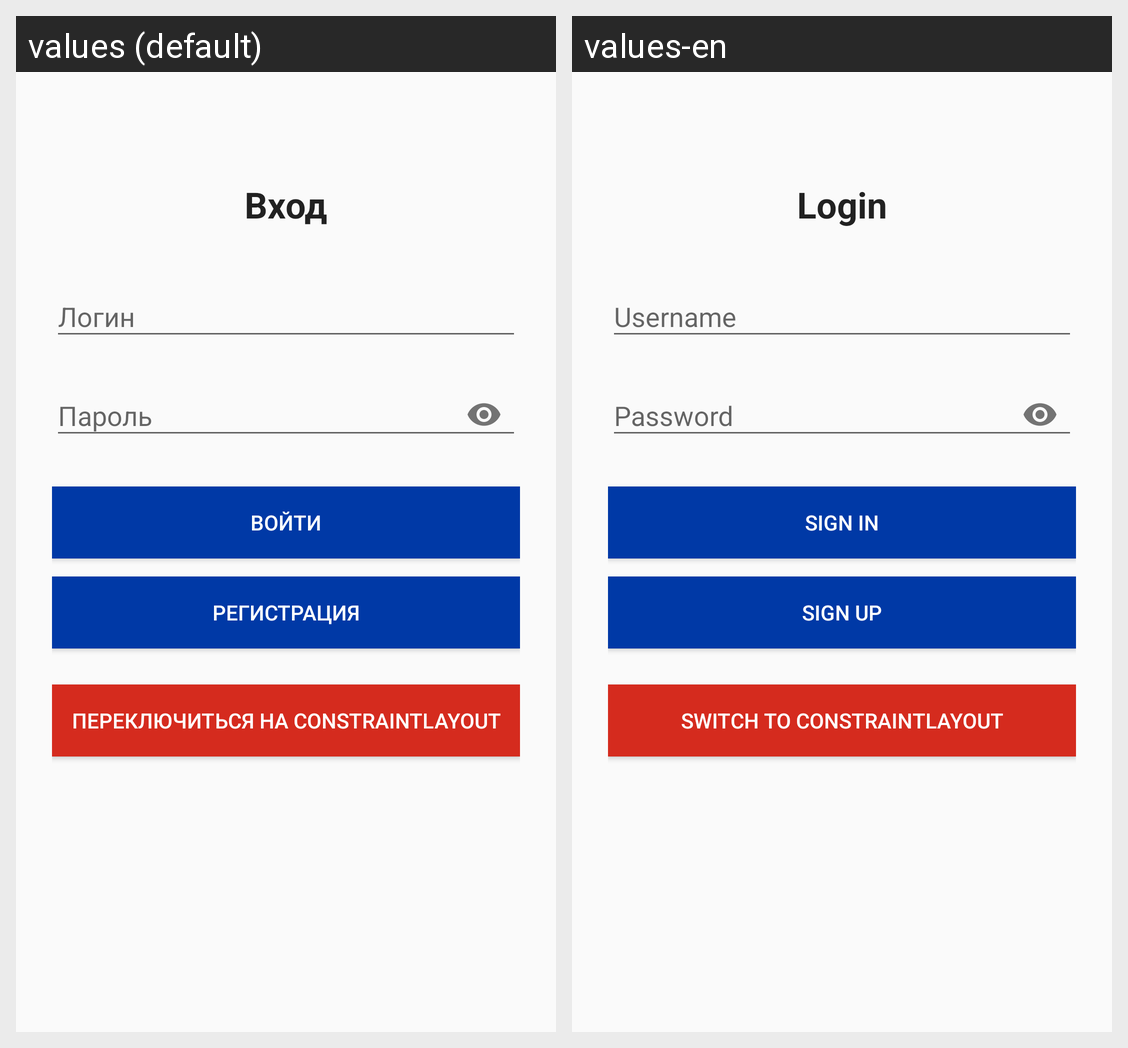

Strings drawn on this Android screen and how each of the app's shown locales translates them:
Android screen res/layout/lab19_activity_login_linear.xml rendered under 2 locales, left to right: values (default), values-en. Device: Nexus 5 (rendered at 1080×1920; each locale shown at half size, 540×960, under a caption strip naming it); theme Theme.Weather.
Strings drawn on this screen, with the default value and each locale's value (text and hints the layout hard-codes, and strings that could not be matched under every locale, appear in the picture but are not listed):

login_title
  values: Вход
  values-en: Login

hint_login
  values: Логин
  values-en: Username

hint_password
  values: Пароль
  values-en: Password

btn_login
  values: Войти
  values-en: Sign in

btn_register
  values: Регистрация
  values-en: Sign up

btn_switch_to_constraint
  values: Переключиться на ConstraintLayout
  values-en: Switch to ConstraintLayout
